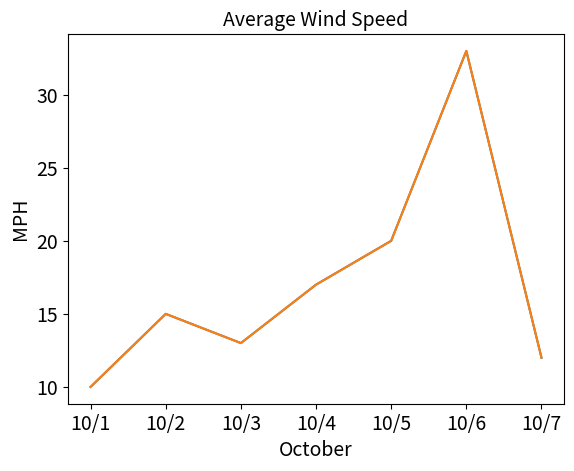

Write the Python code that produced this figure.
import matplotlib.pyplot as graph

data = [10,15,13,17,20,33,12]
days = ["10/1","10/2","10/3","10/4","10/5","10/6","10/7"]
graph.title("Average Wind Speed")
graph.xlabel("October")
graph.ylabel("MPH")
graph.plot(days,data)
graph.show()
graph.tick_params(axis='both',labelsize = 14)
graph.show()
graph.title("Average Wind Speed",fontsize = 14)
graph.xlabel("October",fontsize = 14)
graph.ylabel("MPH",fontsize = 14)
graph.tick_params(axis='both',labelsize = 14)
graph.plot(days,data)
graph.show()